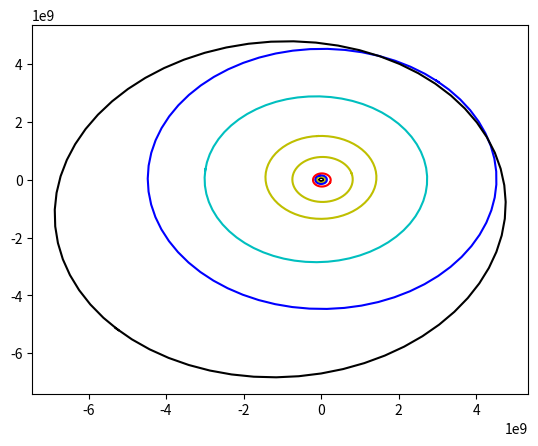

Python code for this plot:
import math
import matplotlib.pyplot as plt


class Planet:
    """
    StartAngle: The angle between the vernal equinox and the position of the planet in radians at T=0.

    PerihelionDistance: The distance from the star in the planet's perihelion in kilometers.

    perihelionAngle: The angle between the vernal equinox and the perihelion of the planet in radians.

    period: The period of the planet in days.

    eccentricity: how eccentric the ellips is with 0 < eccentricity < 1.

    This calculates all elements of the orbit.
    """
    def __init__(self, StartCoordinates: float, PerihelionDistance: float,
                  PerihelionAngle: float, period: float, eccentricity: float):
        self.startC = StartCoordinates
        self.periD = PerihelionDistance
        self.periA = PerihelionAngle
        self.period = period
        self.ecc = eccentricity

        # semi-major axis, semi-minor axis, circumference
        self.Major = self.periD / (1 - self.ecc)
        self.Minor = math.sqrt(-(self.ecc ** 2 - 1) * self.Major ** 2)
        h = ((self.Major - self.Minor) ** 2) / ((self. Major + self.Minor) ** 2)
        self.circ = math.pi * (self.Major + self.Minor) * (1 + (3 * h) / (10 + math.sqrt(4 - 3 * h)))

        periC = [self.periD * math.cos(self.periA),
                 self.periD * math.sin(self.periA)]
        # function
        x, y = [], []
        t = 0
        cx = self.Major * math.cos(self.periA) - periC[0]
        cy = self.Major * math.sin(self.periA) - periC[1]
        while t < 6.3:
            x.append(self.Major * math.cos(t) * math.cos(self.periA) - self.Minor * math.sin(t) * math.sin(self.periA) + cx)
            y.append(self.Major * math.cos(t) * math.sin(self.periA) + self.Minor * math.sin(t) * math.cos(self.periA) + cy)
            t += 0.1
        self.x, self.y = x, y


Mercurius = Planet(0, 46001195.6, 1.351862225, 87.9691, 0.205630)
Venus = Planet(0, 107477094, 2.296224977, 224.701, 0.006772)
Aarde = Planet(0, 146605913, 1.796589572, 356.25, 0.016710219)
Mars = Planet(0, 206744257.29, 5.874900435, 686.971, 0.0934)
Jupiter = Planet(0, 740599219, 0.2501231351, 4332.59, 0.0489)
Saturnus = Planet(0, 1352544268.6, 1.624151042, 10755.70, 0.0565)
Uranus = Planet(0, 2735561623.4, 3.019506872, 30688.5, 0.04717)
Neptunus = Planet(0, 4459512525.6, 0.8399222492, 60195, 0.008678)
Pluto = Planet(0, 4436773649.2, 3.910846521, 90560, 0.2488)  # niet echt

plt.plot(Mercurius.x, Mercurius.y, color='k')
plt.plot(Venus.x, Venus.y, color='y')
plt.plot(Aarde.x, Aarde.y, color='b')
plt.plot(Mars.x, Mars.y, color='r')
plt.plot(Jupiter.x, Jupiter.y, color='y')
plt.plot(Saturnus.x, Saturnus.y, color='y')
plt.plot(Uranus.x, Uranus.y, color='c')
plt.plot(Neptunus.x, Neptunus.y, color='b')
plt.plot(Pluto.x, Pluto.y, color='k')
plt.show()
